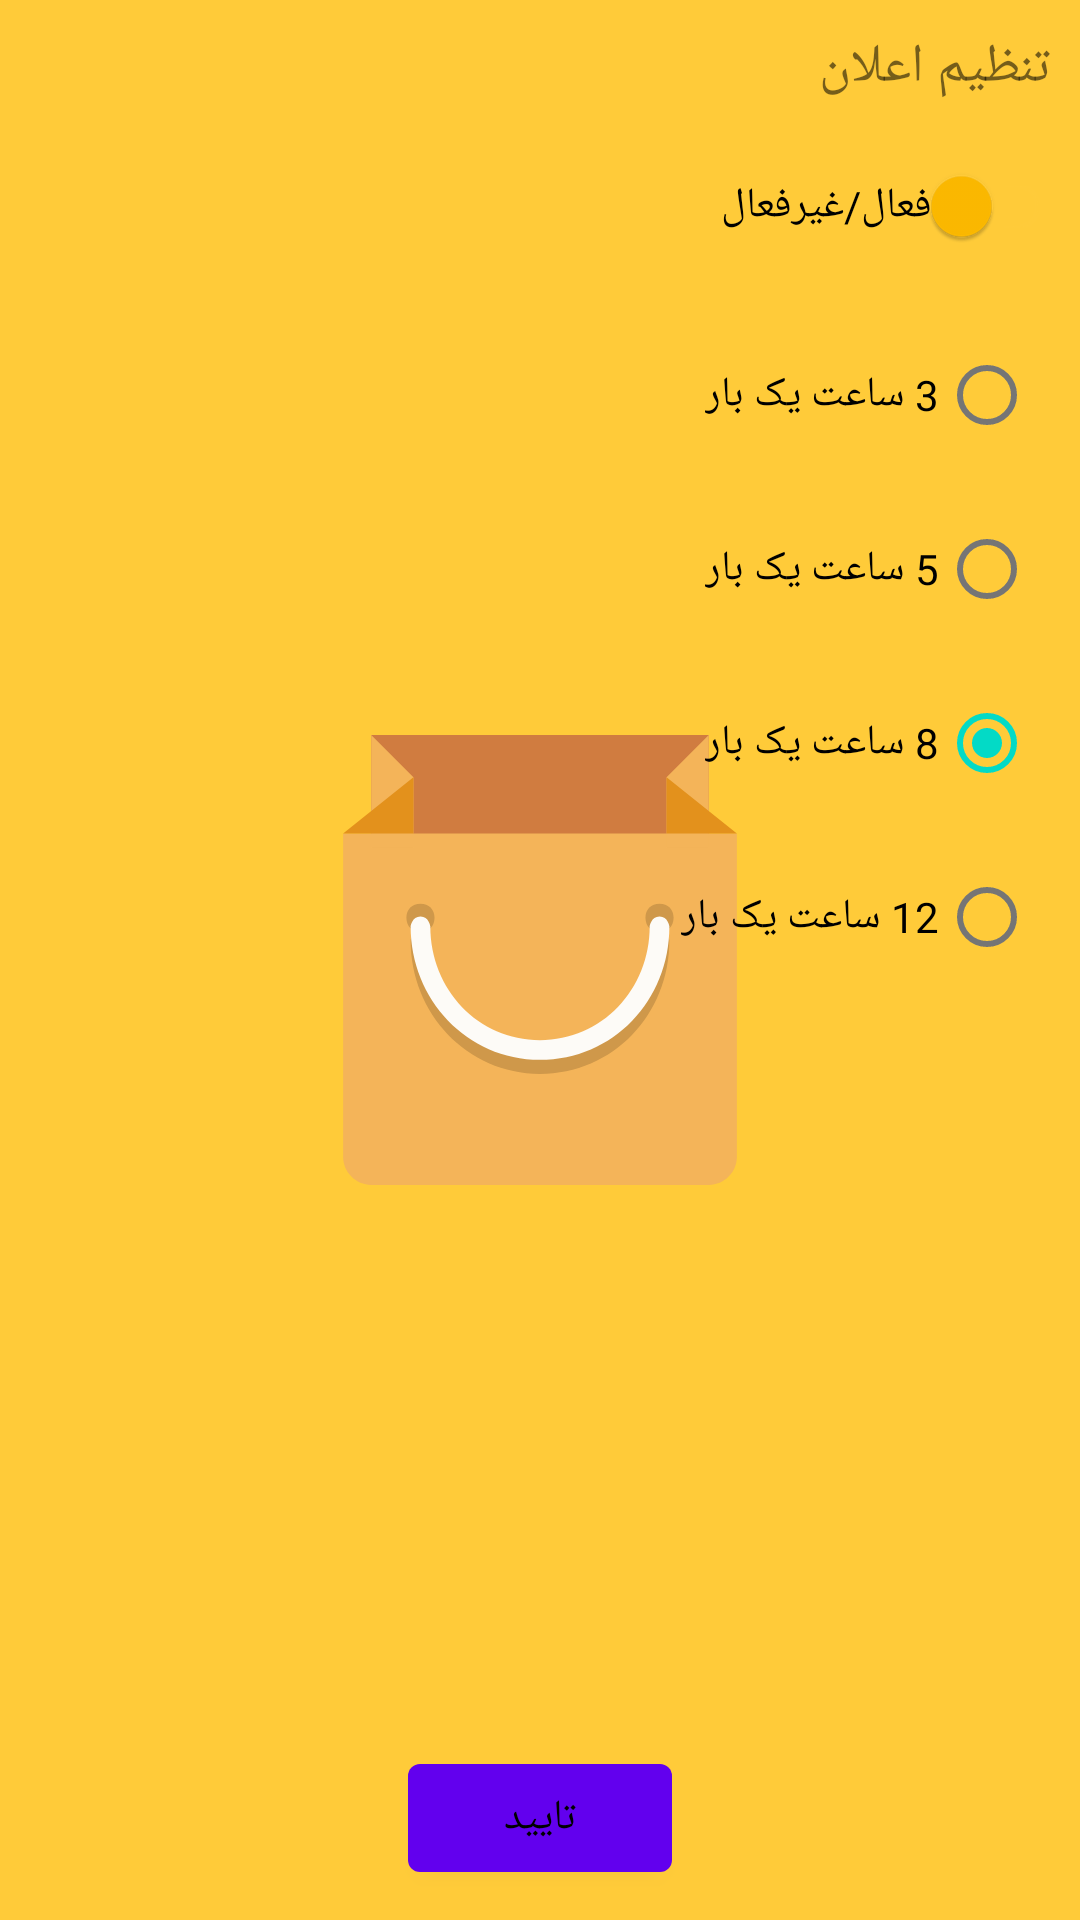

The Android layout XML behind this screen, and the referenced resources:
<!-- AndroidManifest.xml: application theme Theme.splash -->
<!-- res/layout/notification_dialog.xml -->
<?xml version="1.0" encoding="utf-8"?>
<androidx.constraintlayout.widget.ConstraintLayout xmlns:android="http://schemas.android.com/apk/res/android"
    xmlns:app="http://schemas.android.com/apk/res-auto"
    android:layout_width="match_parent"
    android:layout_height="match_parent">

    <TextView
        android:id="@+id/title_notification"
        android:layout_width="wrap_content"
        android:layout_height="wrap_content"
        android:layout_margin="10dp"
        android:text="تنظیم اعلان"
        android:textSize="18sp"
        app:layout_constraintEnd_toEndOf="parent"
        app:layout_constraintTop_toTopOf="parent" />

    <com.google.android.material.switchmaterial.SwitchMaterial
        android:id="@+id/notification_switch"
        android:layout_width="wrap_content"
        android:layout_height="wrap_content"
        android:layout_margin="10dp"
        android:checked="false"
        android:text="فعال/غیرفعال"
        app:layout_constraintEnd_toEndOf="parent"
        app:layout_constraintTop_toBottomOf="@+id/title_notification"
        app:thumbTint="@color/orange"
        app:trackTint="@color/light_orange"
        app:trackTintMode="multiply"/>

    <ImageView
        android:id="@+id/dismiss_btn"
        android:layout_width="wrap_content"
        android:layout_height="wrap_content"
        android:layout_margin="10dp"
        android:clickable="true"
        android:focusable="true"
        android:src="@drawable/ic_baseline_clear_24"
        app:layout_constraintStart_toStartOf="parent"
        app:layout_constraintTop_toTopOf="parent" />

    <RadioGroup
        android:id="@+id/notif_rg"
        android:layout_width="match_parent"
        android:layout_height="wrap_content"
        android:layout_margin="10dp"
        android:layoutDirection="rtl"
        android:checkedButton="@id/notif_rb8"
        app:layout_constraintEnd_toEndOf="parent"
        app:layout_constraintStart_toStartOf="parent"
        app:layout_constraintTop_toBottomOf="@+id/notification_switch">

        <com.google.android.material.radiobutton.MaterialRadioButton
            android:id="@+id/notif_rb3"
            android:layout_width="wrap_content"
            android:layout_height="wrap_content"
            android:layout_margin="5dp"
            android:text="3 ساعت یک بار" />

        <com.google.android.material.radiobutton.MaterialRadioButton
            android:id="@+id/notif_rb5"
            android:layout_width="wrap_content"
            android:layout_height="wrap_content"
            android:layout_margin="5dp"
            android:text="5 ساعت یک بار" />

        <com.google.android.material.radiobutton.MaterialRadioButton
            android:id="@+id/notif_rb8"
            android:layout_width="wrap_content"
            android:layout_height="wrap_content"
            android:layout_margin="5dp"
            android:text="8 ساعت یک بار" />

        <com.google.android.material.radiobutton.MaterialRadioButton
            android:id="@+id/notif_rb12"
            android:layout_width="wrap_content"
            android:layout_height="wrap_content"
            android:layout_margin="5dp"
            android:text="12 ساعت یک بار" />

    </RadioGroup>

    <com.google.android.material.button.MaterialButton
        android:id="@+id/submit_btn"
        android:layout_width="wrap_content"
        android:layout_height="wrap_content"
        android:layout_margin="10dp"
        android:padding="5dp"
        android:text="تایید"
        android:textColor="@color/black"
        app:layout_constraintBottom_toBottomOf="parent"
        app:layout_constraintEnd_toEndOf="parent"
        app:layout_constraintStart_toStartOf="parent" />
</androidx.constraintlayout.widget.ConstraintLayout>
<!-- resources referenced by this layout -->
<resources>
  <color name="black">#FF000000</color>
  <color name="light_orange">#FFCB39</color>
  <color name="orange">#FFBB00</color>
  <style name="Theme.splash" parent="Theme.MaterialComponents.Light.NoActionBar">
          <item name="android:windowBackground">@drawable/splash_image</item>
          <item name="android:statusBarColor">@color/light_orange</item>
      </style>
  <!-- drawable splash_image (drawable) -->
  <?xml version="1.0" encoding="utf-8"?>
  <layer-list xmlns:android="http://schemas.android.com/apk/res/android">
  
      <item android:drawable="@color/light_orange"/>
  
      <item android:drawable="@drawable/shopping_bag" android:gravity="center"/>
  
  
  
  </layer-list>
  <!-- drawable shopping_bag (drawable) -->
  <?xml version="1.0" encoding="utf-8"?>
  <vector xmlns:android="http://schemas.android.com/apk/res/android"
      android:width="150dp"
      android:height="150dp"
      android:viewportWidth="280.028"
      android:viewportHeight="280.028">
  
      <path
          android:fillColor="#D07C40"
          android:pathData="M35.004,0h210.02v78.758H35.004V0z" />
      <path
          android:fillColor="#F4B459"
          android:pathData="M262.527,61.256v201.27c0,9.626-7.876,17.502-17.502,17.502H35.004 c-9.626,0-17.502-7.876-17.502-17.502V61.256H262.527z" />
      <path
          android:fillColor="#F4B459"
          android:pathData="M35.004,70.007h26.253V26.253L35.004,0V70.007z M218.771,26.253v43.754h26.253V0L218.771,26.253z" />
      <path
          android:fillColor="#E3911C"
          android:pathData="M61.257,61.256V26.253L17.503,61.256H61.257z M218.771,26.253v35.003h43.754L218.771,26.253z" />
      <path
          android:fillColor="#CF984A"
          android:pathData="M65.632,105.01c-5.251,0-8.751,3.5-8.751,8.751s3.5,8.751,8.751,8.751s8.751-3.5,8.751-8.751 C74.383,108.511,70.883,105.01,65.632,105.01z M214.396,105.01c-5.251,0-8.751,3.5-8.751,8.751s3.5,8.751,8.751,8.751 s8.751-3.5,8.751-8.751C223.148,108.511,219.646,105.01,214.396,105.01z" />
      <path
          android:fillColor="#CF984A"
          android:pathData="M65.632,121.637c5.251,0,6.126,6.126,6.126,6.126c0,39.379,29.753,70.882,68.257,70.882 s68.257-31.503,68.257-70.882c0,0,0.875-6.126,6.126-6.126s6.126,6.126,6.126,6.126c0,46.38-35.003,83.133-80.508,83.133 s-80.508-37.629-80.508-83.133C59.507,127.762,60.382,121.637,65.632,121.637z" />
      <path
          android:fillColor="#FDFBF7"
          android:pathData="M65.632,112.886c5.251,0,6.126,6.126,6.126,6.126c0,39.379,29.753,70.882,68.257,70.882 s68.257-31.503,68.257-70.882c0,0,0.875-6.126,6.126-6.126s6.126,6.126,6.126,6.126c0,46.38-35.003,83.133-80.508,83.133 s-80.508-37.629-80.508-83.133C59.507,119.012,60.382,112.886,65.632,112.886z" />
  </vector>
</resources>
